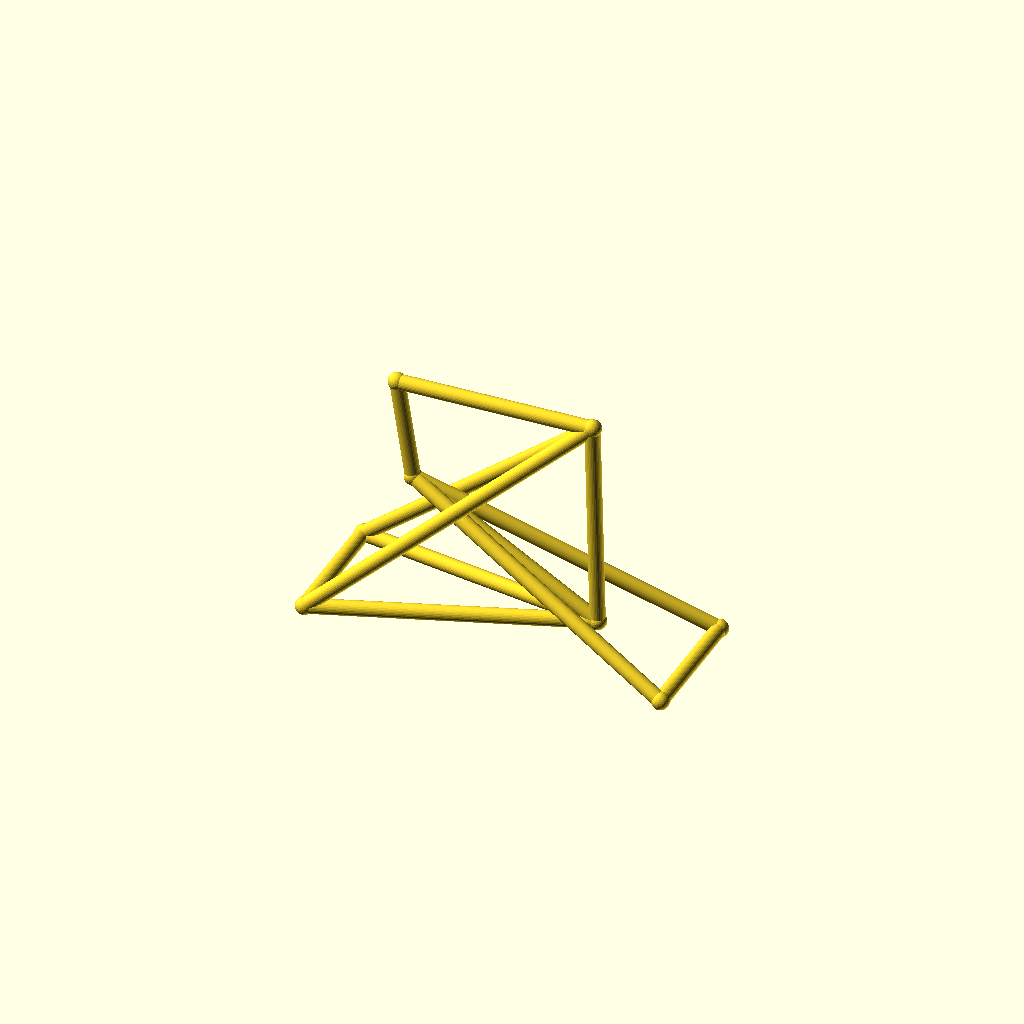
Cell 1: rendered with the file's own defaults.
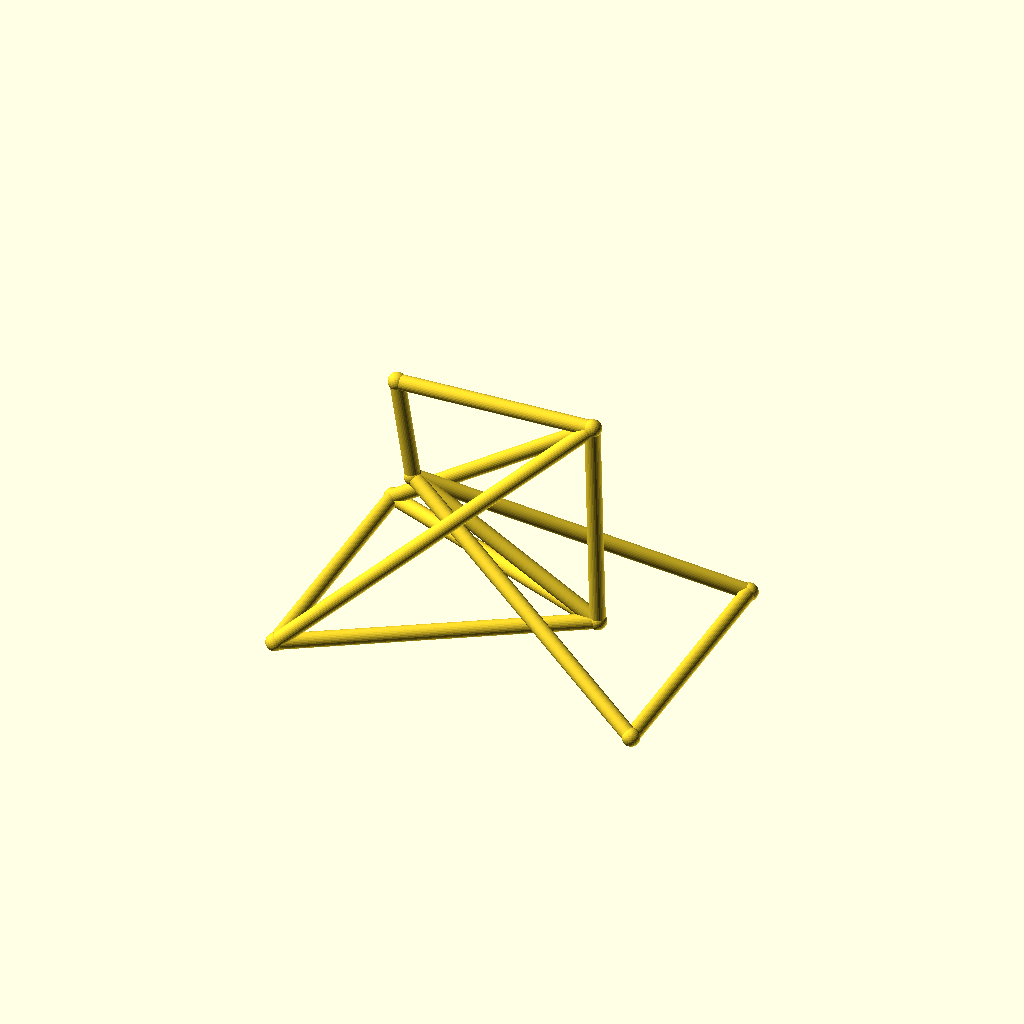
Cell 2 — track set to 96, the other parameters unchanged.
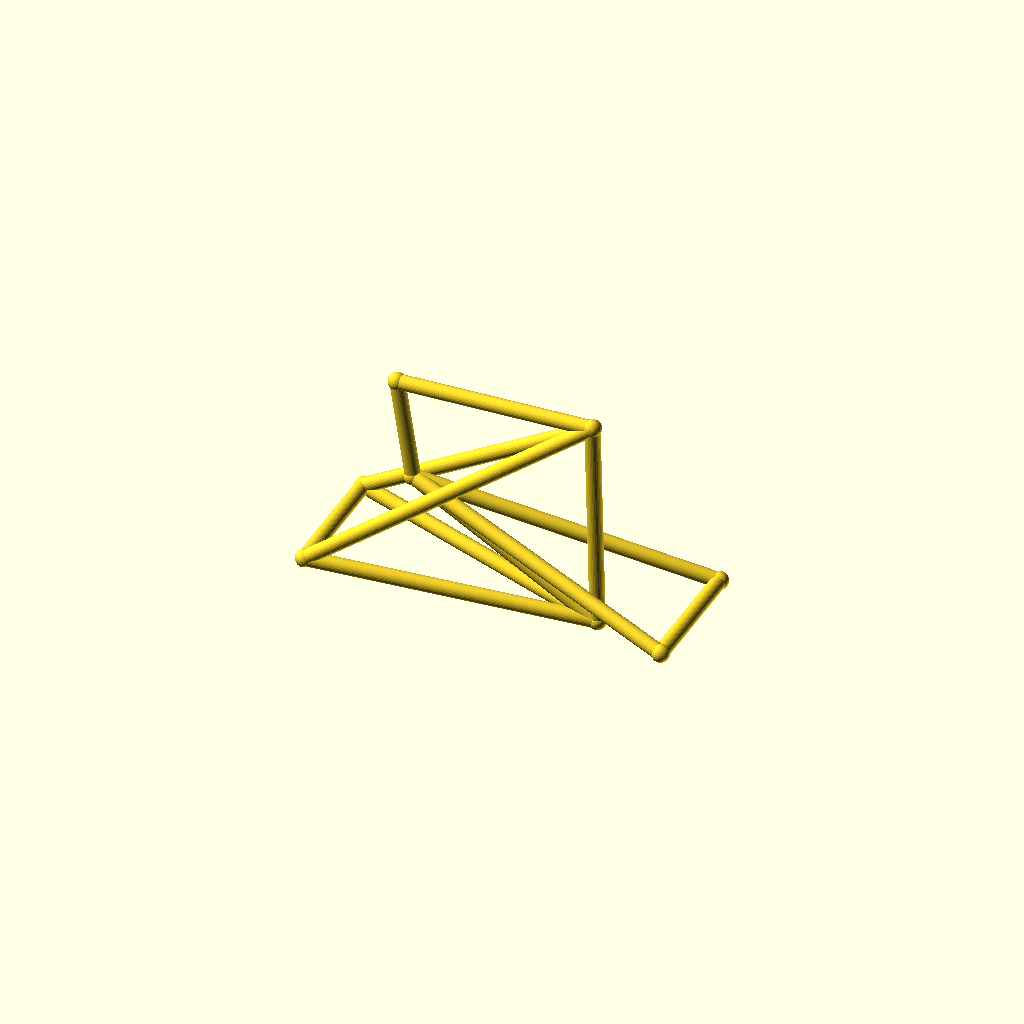
Cell 3: the same model with hub_z = 40.
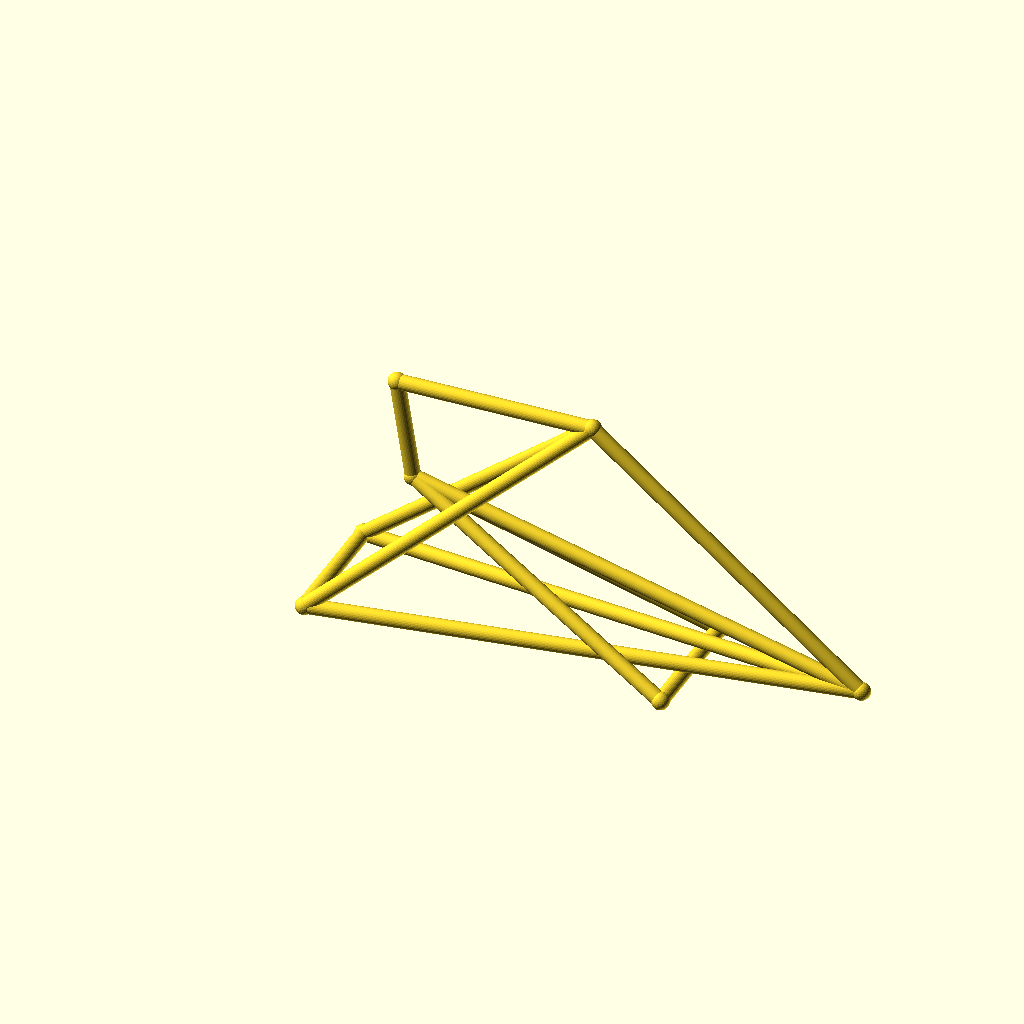
Cell 4 — bb_x set to 200, the other parameters unchanged.
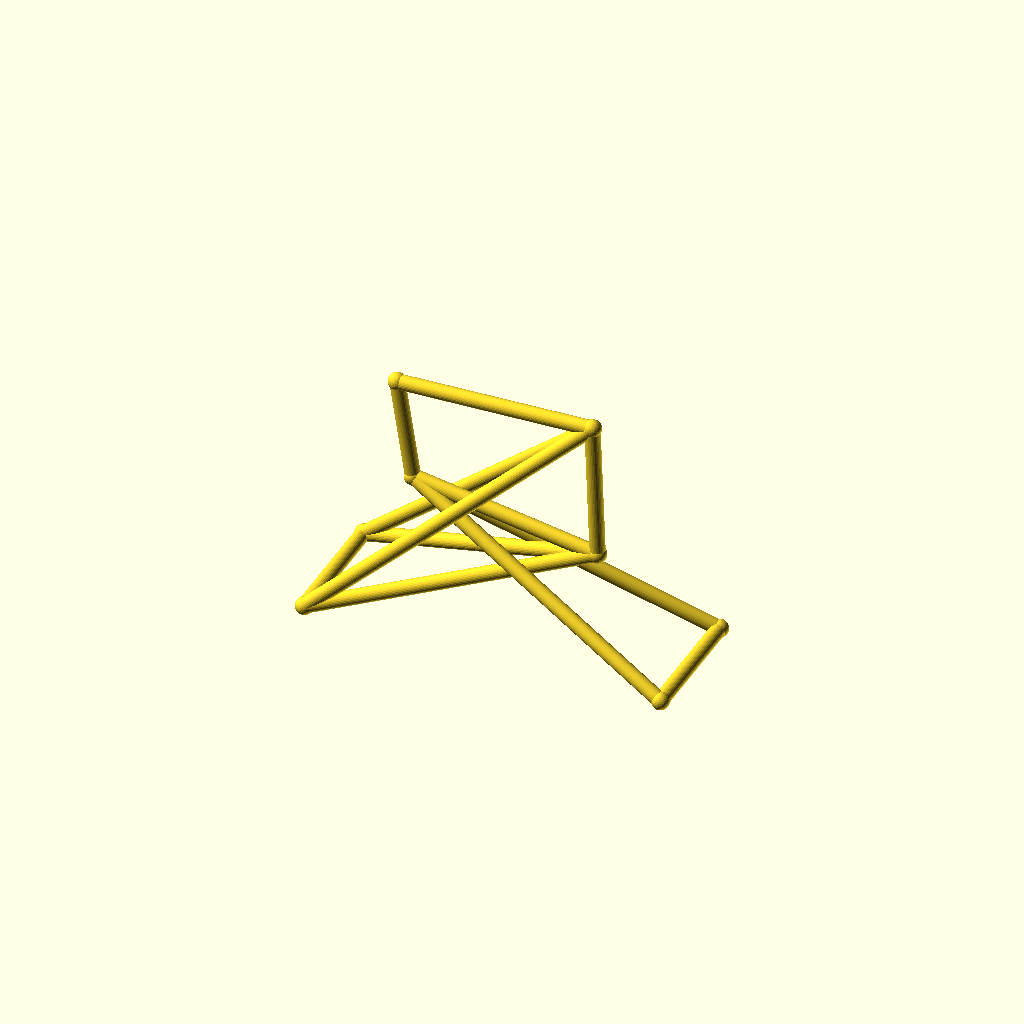
Cell 5 — bb_z set to 56, the other parameters unchanged.
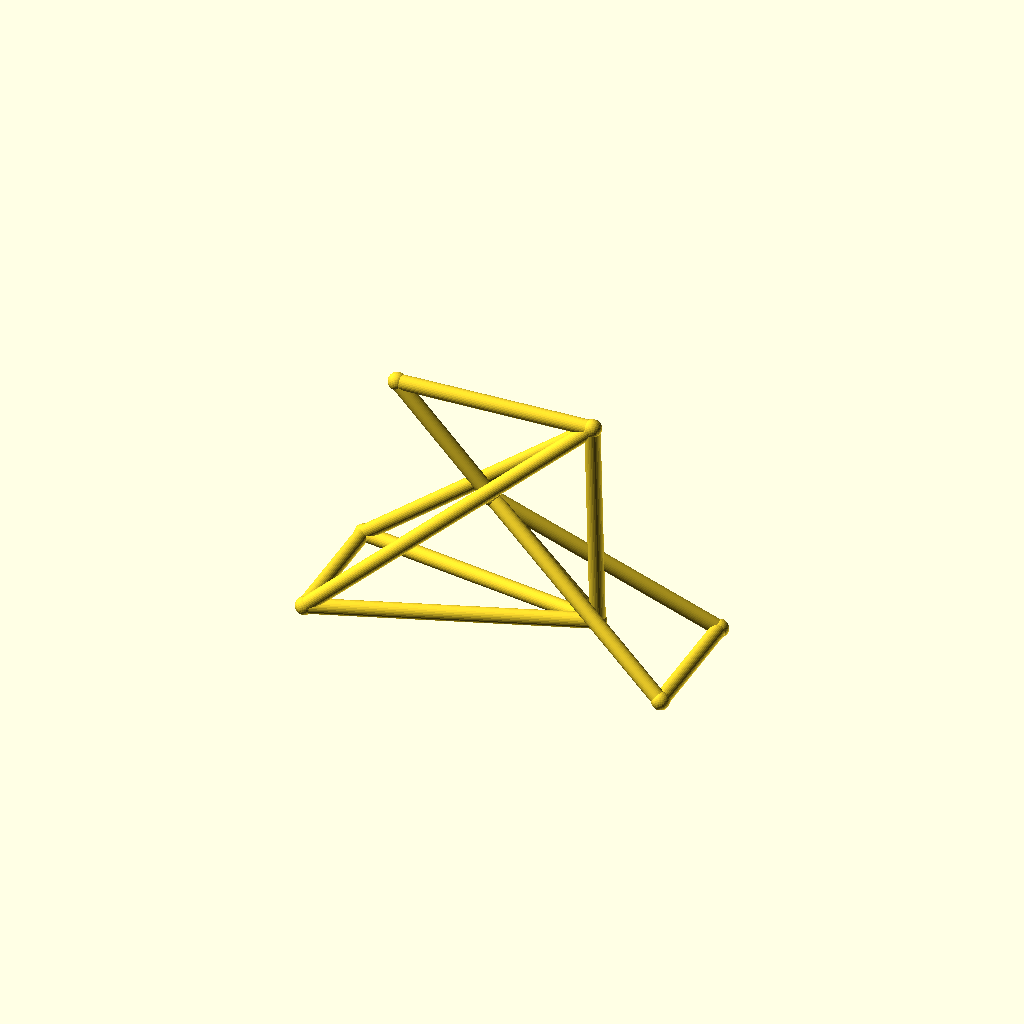
Cell 6: ht_bot_x = 60 (everything else at default).
All cells are drawn from one camera (rotation 55°, 0°, 25°, orthographic, colour scheme Cornfield), so only the parameter changes between them.
The OpenSCAD source (optional_data/data/wire3/bikeframe/scene_0186.scad):
$fn = 32;

// ----------------------------------------------------------------------
// Bicycle frame: diamond frame, wheelbase 135 mm
// ----------------------------------------------------------------------

// --- parameters (mm) ---
track = 48;               // distance between the rear dropouts
hub_z = 20;               // wheel hub height
bb_x = 100;               // bottom bracket X
bb_z = 28;                // bottom bracket height
ht_bot_x = 30;            // head tube bottom X
ht_bot_z = 68;            // head tube bottom height
ht_top_x = 24;            // head tube top X
ht_top_z = 106;           // head tube top height
st_x = 98;                // seat cluster X
st_z = 108;               // seat cluster height
fh_x = 135;               // front hub X (wheelbase)
tube_r = 2.8;             // frame tube radius
joint_r = 3.3;            // joint ball radius

bbox_x = fh_x + 2 * joint_r;  // overall X, joints included
bbox_y = track + 2 * joint_r;  // overall Y, joints included
bbox_z = 108 - hub_z + 2 * joint_r;  // overall Z, joints included
tube_d = 2 * tube_r;  // frame tube diameter
wheelbase = fh_x;  // rear axle to front hub
nodes = [[bb_x, 0, bb_z], [ht_bot_x, 0, ht_bot_z], [ht_top_x, 0, ht_top_z], [st_x, 0, st_z], [0, track / 2, hub_z], [0, -track / 2, hub_z], [fh_x, track / 2, hub_z], [fh_x, -track / 2, hub_z]];

module member(a, b, r) {
  /* round stock from joint a to joint b, ends buried in the joint balls */
  d = b - a;
  length = norm(d);
  translate(a) rotate([0, acos(d[2] / length), atan2(d[1], d[0])])
    cylinder(h = length, r = r);
}

module joint(p, r) {
  /* ball at the joint centre, fatter than every member meeting there */
  translate(p) sphere(r = r);
}

/* members - each call is one graph edge */
member(nodes[1], nodes[2], tube_r);
member(nodes[1], nodes[0], tube_r);
member(nodes[2], nodes[3], tube_r);
member(nodes[3], nodes[0], tube_r);
member(nodes[0], nodes[4], tube_r);
member(nodes[0], nodes[5], tube_r);
member(nodes[3], nodes[4], tube_r);
member(nodes[3], nodes[5], tube_r);
member(nodes[1], nodes[6], tube_r);
member(nodes[1], nodes[7], tube_r);
member(nodes[6], nodes[7], tube_r);
member(nodes[4], nodes[5], tube_r);

/* joint balls */
for (p = nodes) joint(p, joint_r);
Customizer parameters (derived from the source; name, type, default, range or options):
track: number, default 48
hub_z: number, default 20
bb_x: number, default 100
bb_z: number, default 28
ht_bot_x: number, default 30
ht_bot_z: number, default 68
ht_top_x: number, default 24
ht_top_z: number, default 106
st_x: number, default 98
st_z: number, default 108
fh_x: number, default 135
tube_r: number, default 2.8
joint_r: number, default 3.3
